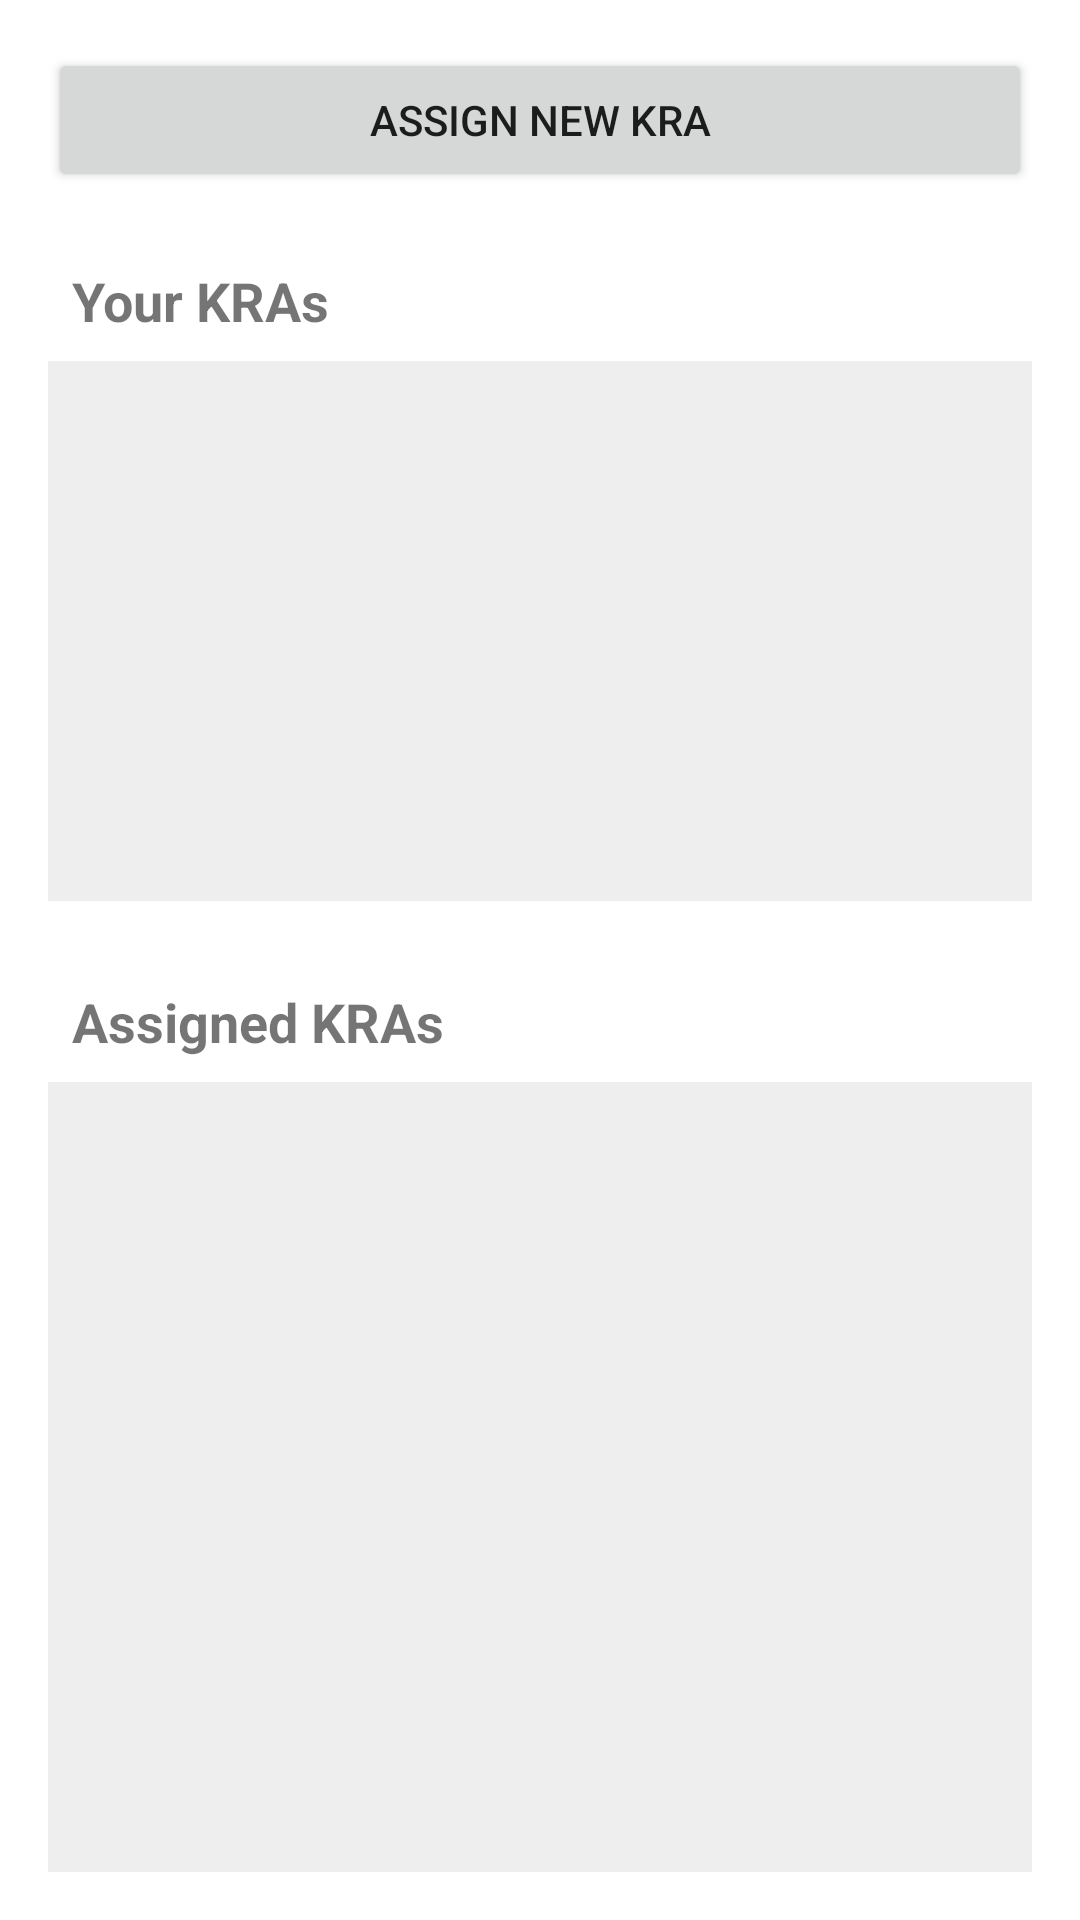

Reconstruct the res/layout file that produces this screen, plus the resources it refers to.
<!-- AndroidManifest.xml: application theme Theme.UnifiedHRSystem -->
<!-- res/layout/activity_manager_combined_kra.xml -->
<LinearLayout xmlns:android="http://schemas.android.com/apk/res/android"
    android:layout_width="match_parent"
    android:layout_height="match_parent"
    android:orientation="vertical"
    android:padding="16dp">

    <Button
        android:id="@+id/btnAssignNewKRA"
        android:layout_width="match_parent"
        android:layout_height="wrap_content"
        android:text="Assign New KRA"
        android:layout_marginBottom="16dp"/>

    
    <TextView
        android:layout_width="match_parent"
        android:layout_height="wrap_content"
        android:text="Your KRAs"
        android:textStyle="bold"
        android:textSize="18sp"
        android:padding="8dp"/>

    <androidx.recyclerview.widget.RecyclerView
        android:id="@+id/rvYourKRA"
        android:layout_width="match_parent"
        android:layout_height="180dp"
        android:background="#EEEEEE"/>

    
    <TextView
        android:layout_width="match_parent"
        android:layout_height="wrap_content"
        android:text="Assigned KRAs"
        android:textStyle="bold"
        android:textSize="18sp"
        android:padding="8dp"
        android:layout_marginTop="20dp"/>

    <androidx.recyclerview.widget.RecyclerView
        android:id="@+id/rvAssignedKRA"
        android:layout_width="match_parent"
        android:layout_height="0dp"
        android:layout_weight="1"
        android:background="#EEEEEE"/>

</LinearLayout>
<!-- resources referenced by this layout -->
<resources>
  <style name="Theme.UnifiedHRSystem" parent="Theme.MaterialComponents.DayNight.NoActionBar">
          <item name="colorPrimary">@color/primary</item>
          <item name="colorPrimaryDark">@color/primary_dark</item>
          <item name="colorAccent">@color/accent</item>
          <item name="toolbarStyle">@style/Widget.UnifiedHR.Toolbar</item>
      </style>
  <color name="primary">#2196F3</color>
  <color name="primary_dark">#1976D2</color>
  <color name="accent">#4CAF50</color>
  <style name="Widget.UnifiedHR.Toolbar" parent="Widget.MaterialComponents.Toolbar">
          <item name="popupTheme">@style/ThemeOverlay.MaterialComponents.Light</item>
          <item name="titleTextColor">@color/white</item>
          <item name="subtitleTextColor">@color/white</item>
      </style>
  <color name="white">#FFFFFFFF</color>
</resources>
